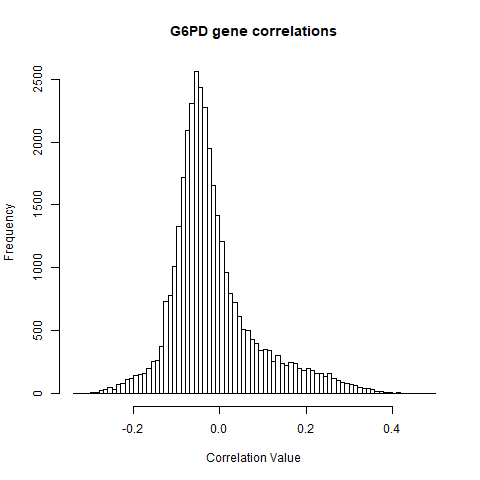

Values plotted in this chart, from the file beside it:
geneName, G6PD
A1BG, 0.0237
A1CF, -0.1199
A2M, 0.008657
A2ML1, -0.04284
A2MP1, -0.08185
A3GALT2, 0.02611
A4GALT, 0.1332
A4GNT, 0.03624
AAAS, 0.2474
AACS, 0.08412
AACSP1, -0.08776
AADAC, -0.03409
AADACL2, -0.06804
AADACL3, -0.04498
AADACL4, -0.003969
AADACP1, -0.04365
AADAT, -0.1082
AAED1, -0.1947
AAGAB, 0.105
AAK1, -0.02504
AAMDC, -0.03366
AAMP, 0.313
AANAT, 0.00393
AAR2, 0.1536
AARD, -0.05323
AARS, 0.2749
AARS2, 0.0576
AARSD1, 0.1282
AARSP1, -0.09457
AASDH, -0.08623
AASDHPPT, -0.07936
AASS, -0.1625
AATF, 0.2105
AATK, 0.1355
AATK-AS1, -0.004637
AB019438.66, -0.1212
AB019441.29, 0.07298
ABAT, -0.06265
ABBA01000934.1, -0.02416
ABC12-47043100G14.2, -0.127
ABC12-47964100C23.1, -0.007974
ABC13-47488600E17.1, 0.0421
ABC13-47656900H15.1, 0.03181
ABC13-48559800H2.1, 0.1324
ABC13-48559800H2.2, -0.0575
ABC14-864958H18.2, -0.02225
ABC7-42391500H16.4, -0.008567
ABC7-42404400C24.1, 0.02339
ABC7-42418200C9.1, -0.04777
ABC7-481722F1.1, 0.006267
ABC8-43014700C16.1, -0.1008
ABC9-43961700F1.1, -0.09741
ABCA1, -0.1655
ABCA10, -0.1732
ABCA11P, -0.1337
ABCA12, -0.02237
ABCA13, -0.09055
ABCA17P, -0.01035
ABCA2, 0.1565
ABCA3, 0.1674
... 35,178 more rows
